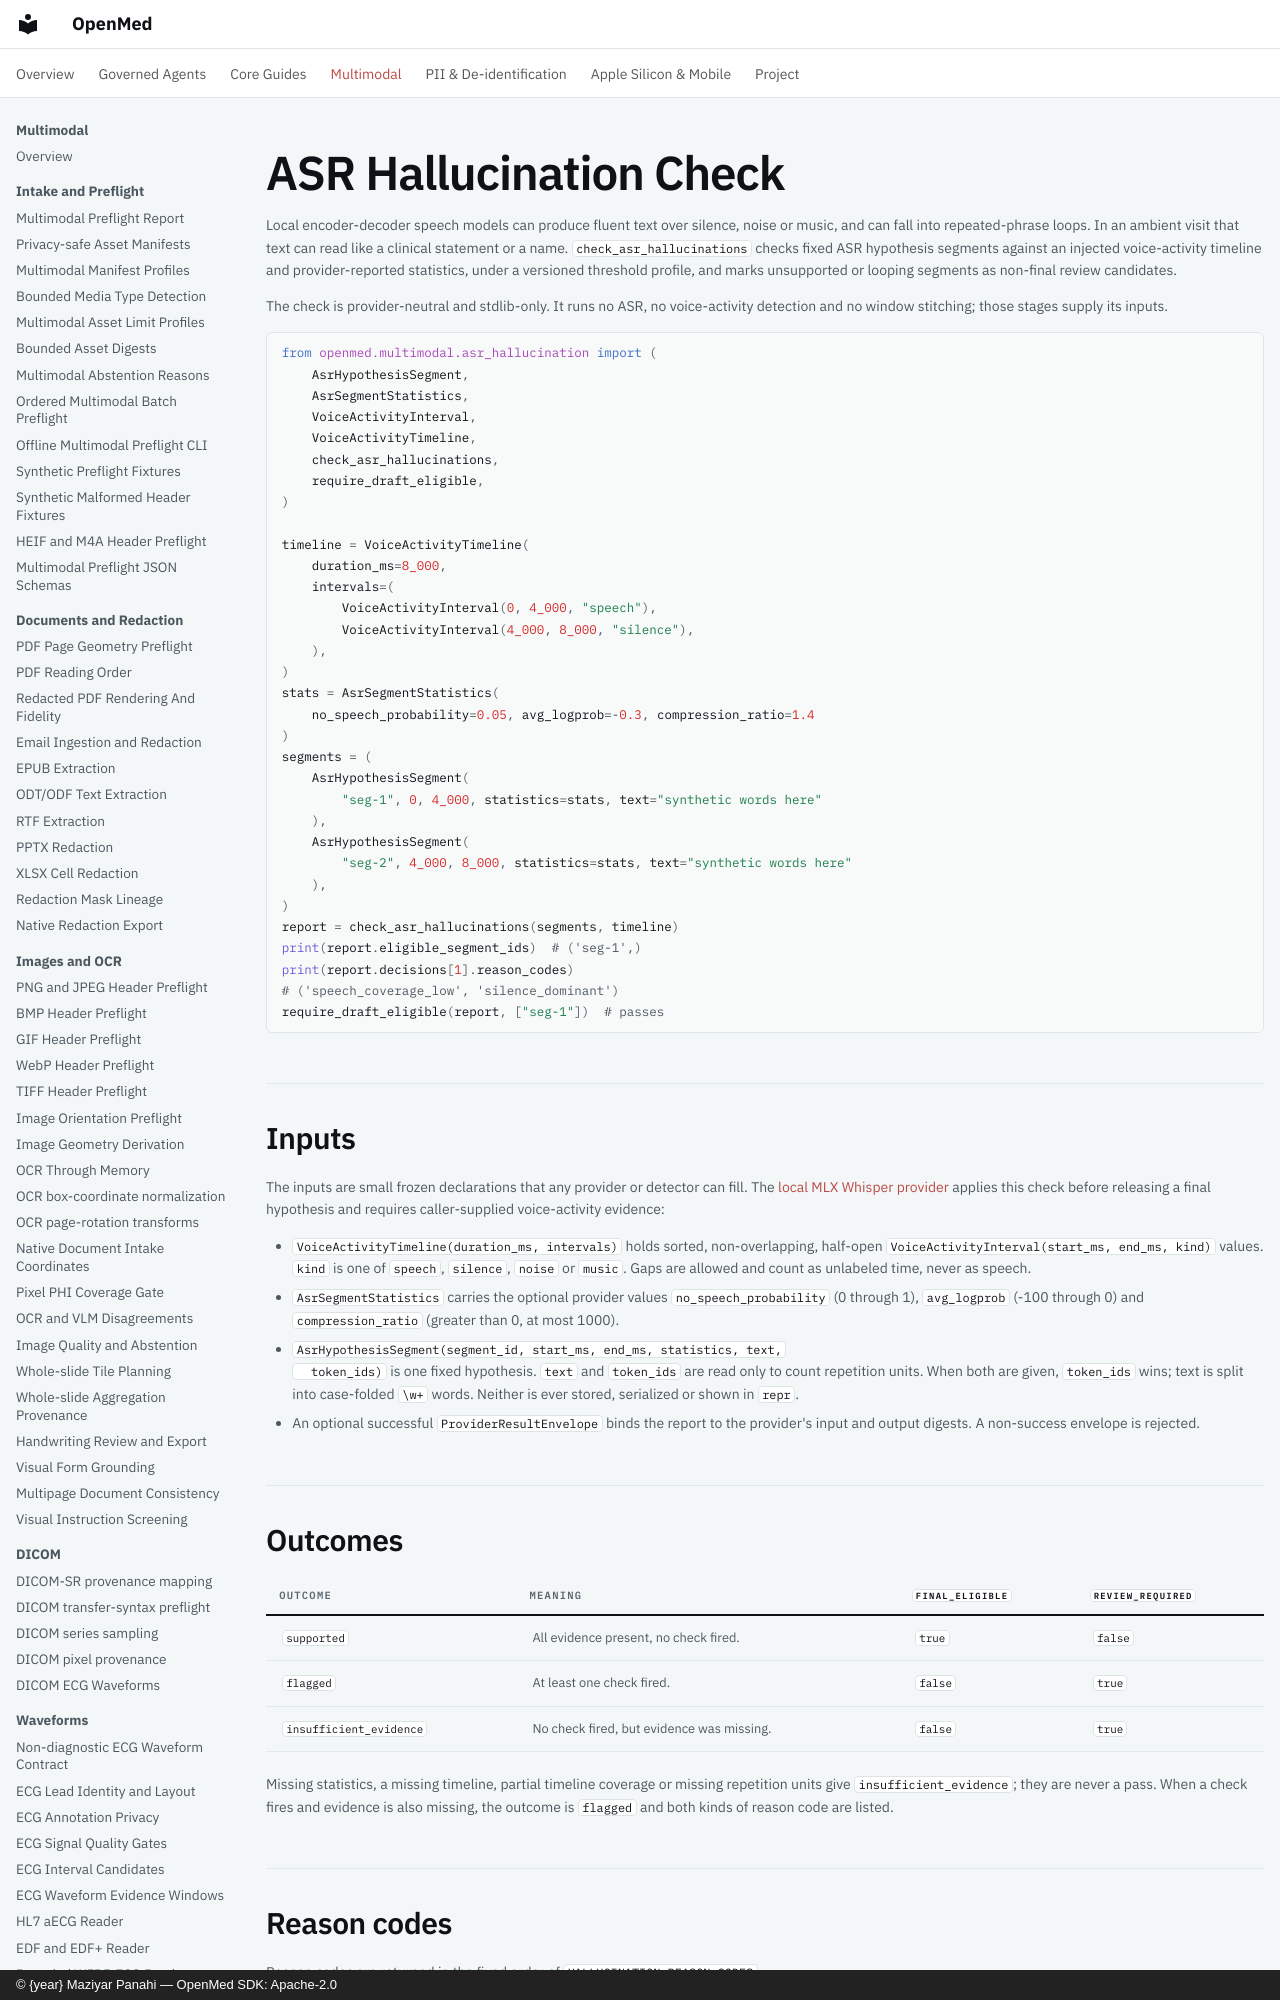

repository: maziyarpanahi/openmed · page: multimodal/asr-hallucination-check/index.html · generator: mkdocs · copyright: © {year} Maziyar Panahi — OpenMed SDK: Apache-2.0

# ASR Hallucination Check

Local encoder-decoder speech models can produce fluent text over silence,
noise or music, and can fall into repeated-phrase loops. In an ambient visit
that text can read like a clinical statement or a name.
`check_asr_hallucinations` checks fixed ASR hypothesis segments against an
injected voice-activity timeline and provider-reported statistics, under a
versioned threshold profile, and marks unsupported or looping segments as
non-final review candidates.

The check is provider-neutral and stdlib-only. It runs no ASR, no
voice-activity detection and no window stitching; those stages supply its
inputs.

```python
from openmed.multimodal.asr_hallucination import (
    AsrHypothesisSegment,
    AsrSegmentStatistics,
    VoiceActivityInterval,
    VoiceActivityTimeline,
    check_asr_hallucinations,
    require_draft_eligible,
)

timeline = VoiceActivityTimeline(
    duration_ms=8_000,
    intervals=(
        VoiceActivityInterval(0, 4_000, "speech"),
        VoiceActivityInterval(4_000, 8_000, "silence"),
    ),
)
stats = AsrSegmentStatistics(
    no_speech_probability=0.05, avg_logprob=-0.3, compression_ratio=1.4
)
segments = (
    AsrHypothesisSegment(
        "seg-1", 0, 4_000, statistics=stats, text="synthetic words here"
    ),
    AsrHypothesisSegment(
        "seg-2", 4_000, 8_000, statistics=stats, text="synthetic words here"
    ),
)
report = check_asr_hallucinations(segments, timeline)
print(report.eligible_segment_ids)  # ('seg-1',)
print(report.decisions[1].reason_codes)
# ('speech_coverage_low', 'silence_dominant')
require_draft_eligible(report, ["seg-1"])  # passes
```

## Inputs

The inputs are small frozen declarations that any provider or detector can fill.
The [local MLX Whisper provider](offline-asr-provider.md) applies this check before
releasing a final hypothesis and requires caller-supplied voice-activity evidence:

- `VoiceActivityTimeline(duration_ms, intervals)` holds sorted,
  non-overlapping, half-open `VoiceActivityInterval(start_ms, end_ms, kind)`
  values. `kind` is one of `speech`, `silence`, `noise` or `music`. Gaps are
  allowed and count as unlabeled time, never as speech.
- `AsrSegmentStatistics` carries the optional provider values
  `no_speech_probability` (0 through 1), `avg_logprob` (-100 through 0) and
  `compression_ratio` (greater than 0, at most 1000).
- `AsrHypothesisSegment(segment_id, start_ms, end_ms, statistics, text,
  token_ids)` is one fixed hypothesis. `text` and `token_ids` are read only to
  count repetition units. When both are given, `token_ids` wins; text is split
  into case-folded `\w+` words. Neither is ever stored, serialized or shown in
  `repr`.
- An optional successful `ProviderResultEnvelope` binds the report to the
  provider's input and output digests. A non-success envelope is rejected.

## Outcomes

| Outcome | Meaning | `final_eligible` | `review_required` |
| --- | --- | --- | --- |
| `supported` | All evidence present, no check fired. | `true` | `false` |
| `flagged` | At least one check fired. | `false` | `true` |
| `insufficient_evidence` | No check fired, but evidence was missing. | `false` | `true` |

Missing statistics, a missing timeline, partial timeline coverage or missing
repetition units give `insufficient_evidence`; they are never a pass. When a
check fires and evidence is also missing, the outcome is `flagged` and both
kinds of reason code are listed.
